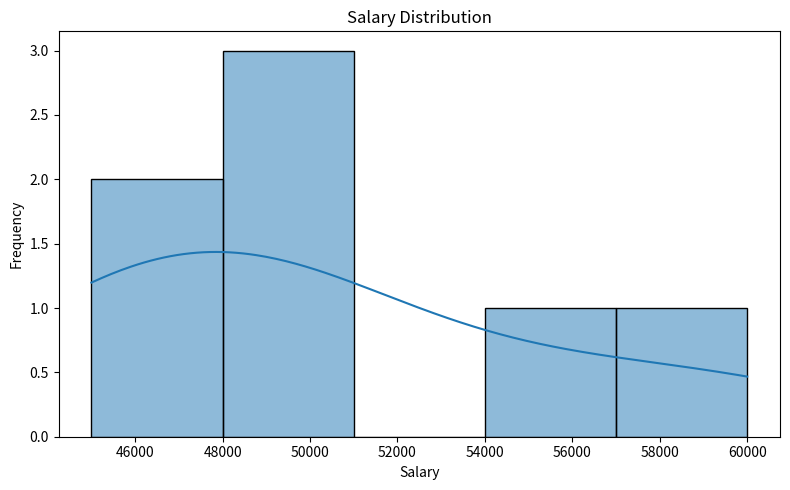
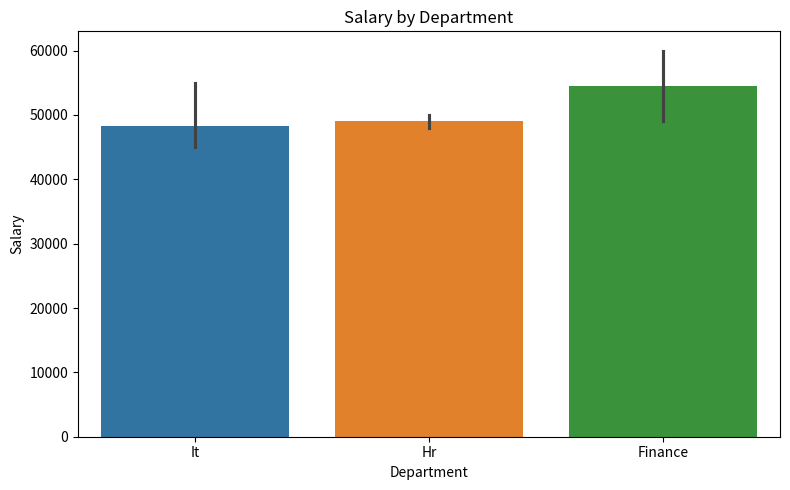
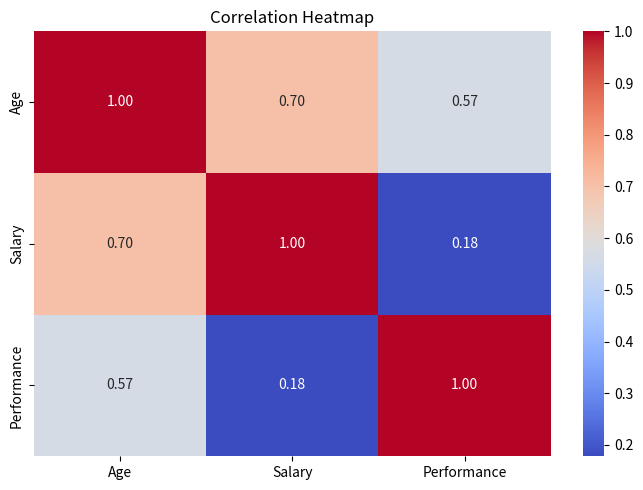

These figures' Python source, in order:
#Perform data cleaning, preprocessing, filtering, aggregation, and exploratory data analysis using the Pandas library.
import pandas as pd
import numpy as np
import matplotlib.pyplot as plt
import seaborn as sns

# 1. Create a sample dataset
data = {
    "Name": [
        "Amit", "Priya", "Rahul", "Sneha",
        "amit", "Neha", "Karan", "Priya"
    ],
    "Department": [
        "IT", "HR", "IT", "Finance",
        "IT", "HR", "Finance", "HR"
    ],
    "Age": [21, 22, np.nan, 24, 21, 23, 25, 22],
    "Salary": [
        45000, 50000, 55000, np.nan,
        45000, 48000, 60000, 50000
    ],
    "Performance": [85, 90, 78, 88, 85, np.nan, 92, 90]
}

df = pd.DataFrame(data)

print("Original Dataset:")
print(df)

# 2. Inspect the dataset
print("\nDataset Information:")
df.info()

print("\nMissing Values:")
print(df.isnull().sum())

print("\nDuplicate Rows:", df.duplicated().sum())

# 3. Data cleaning
# Remove duplicate records
df = df.drop_duplicates()

# Standardize text
df["Name"] = df["Name"].str.strip().str.title()
df["Department"] = (
    df["Department"].str.strip().str.title()
)

# Fill missing numerical values with column medians
for column in ["Age", "Salary", "Performance"]:
    df[column] = df[column].fillna(df[column].median())

# Convert data types
df["Age"] = df["Age"].astype(int)
df["Salary"] = df["Salary"].astype(float)

print("\nCleaned Dataset:")
print(df)

# 4. Data preprocessing
# Create a new column
df["Annual_Salary"] = df["Salary"] * 12

# Categorize performance
df["Performance_Level"] = pd.cut(
    df["Performance"],
    bins=[-1, 60, 80, 100],
    labels=["Low", "Medium", "High"]
)

print("\nPreprocessed Dataset:")
print(df)

# 5. Filtering
print("\nEmployees with Salary above 48000:")
print(df[df["Salary"] > 48000])

print("\nIT Department Employees:")
print(df[df["Department"] == "It"])

print("\nEmployees aged 22 or older with performance >= 85:")
filtered_df = df[
    (df["Age"] >= 22) &
    (df["Performance"] >= 85)
]
print(filtered_df)

# 6. Aggregation
print("\nDepartment-wise Statistics:")
department_summary = df.groupby("Department").agg(
    Employee_Count=("Name", "count"),
    Average_Salary=("Salary", "mean"),
    Maximum_Salary=("Salary", "max"),
    Average_Performance=("Performance", "mean")
).round(2)

print(department_summary)

print("\nOverall Statistics:")
print(df[["Age", "Salary", "Performance"]].describe())

# 7. Exploratory Data Analysis (EDA)
print("\nCorrelation Matrix:")
print(
    df[["Age", "Salary", "Performance"]].corr().round(2)
)

# Salary distribution
plt.figure(figsize=(8, 5))
sns.histplot(df["Salary"], bins=5, kde=True)
plt.title("Salary Distribution")
plt.xlabel("Salary")
plt.ylabel("Frequency")
plt.tight_layout()
plt.show()

# Department-wise average salary
plt.figure(figsize=(8, 5))
sns.barplot(
    data=df,
    x="Department",
    y="Salary",
    hue="Department",
    legend=False
)
plt.title("Salary by Department")
plt.tight_layout()
plt.show()

# Correlation heatmap
plt.figure(figsize=(7, 5))
sns.heatmap(
    df[["Age", "Salary", "Performance"]].corr(),
    annot=True,
    cmap="coolwarm",
    fmt=".2f"
)
plt.title("Correlation Heatmap")
plt.tight_layout()
plt.show()

# 8. Export cleaned data
df.to_csv("cleaned_employee_data.csv", index=False)
department_summary.to_csv("department_summary.csv")

print("\nAnalysis complete.")
print("Cleaned data saved to cleaned_employee_data.csv")
print("Department summary saved to department_summary.csv")
